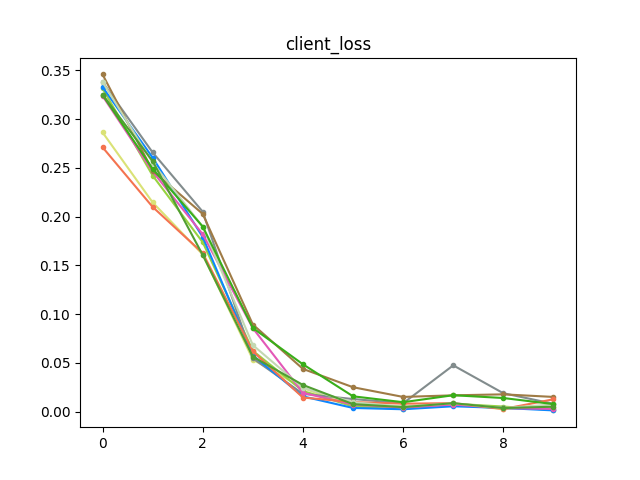

The file beside this chart, header and first rows:
5, 0.2862824345683003
2, 0.3314
0, 0.3378
4, 0.3328
7, 0.3237
3, 0.3457
8, 0.2711
9, 0.338
6, 0.3247
1, 0.3251
7, 0.2462
8, 0.2098
0, 0.2657
1, 0.2568
2, 0.242
3, 0.247
5, 0.2145
9, 0.2551
4, 0.2604
6, 0.249
1, 0.1605
2, 0.1736
0, 0.2049
3, 0.2026
7, 0.1819
8, 0.1625
9, 0.1896
4, 0.179
5, 0.1611
6, 0.1897
1, 0.05628
3, 0.08929
7, 0.08552
2, 0.06238
0, 0.05464
8, 0.06174
9, 0.06816
4, 0.05764
5, 0.05342
6, 0.08575
0, 0.01822
1, 0.02732
4, 0.01561
2, 0.02112
3, 0.04378
7, 0.01922
9, 0.02435
5, 0.02423
8, 0.01439
6, 0.04849
2, 0.005323
1, 0.007676
3, 0.02499
6, 0.01568
0, 0.01288
9, 0.009655
5, 0.005419
7, 0.007255
4, 0.003739
8, 0.009794
4, 0.002409
... 39 more rows
